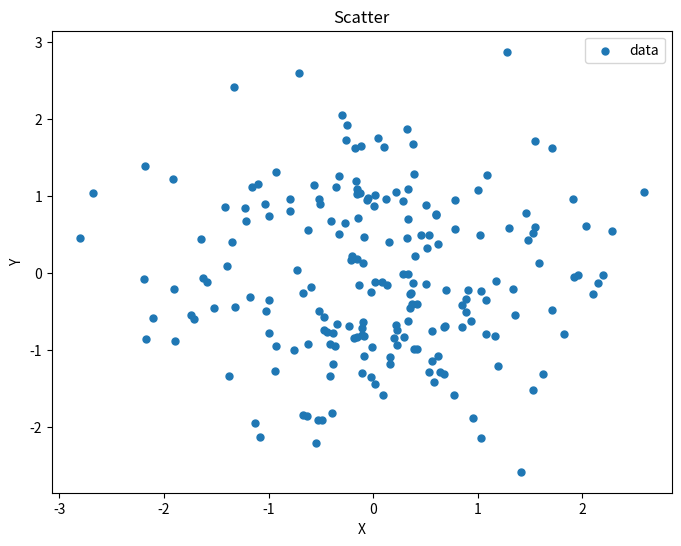
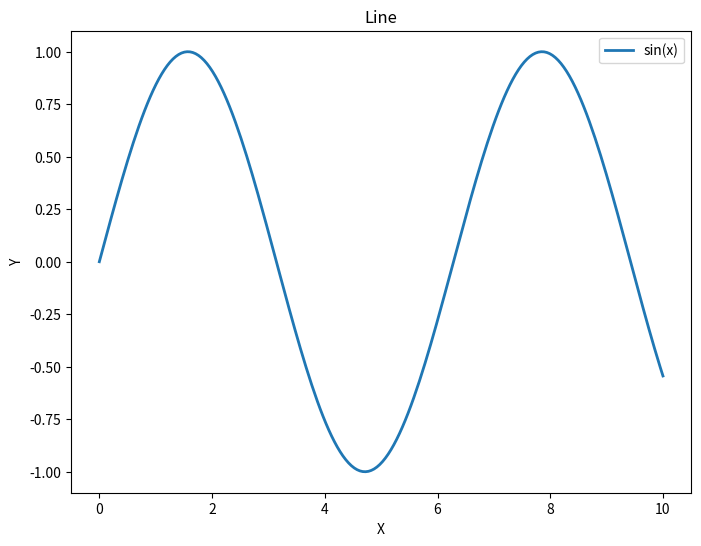
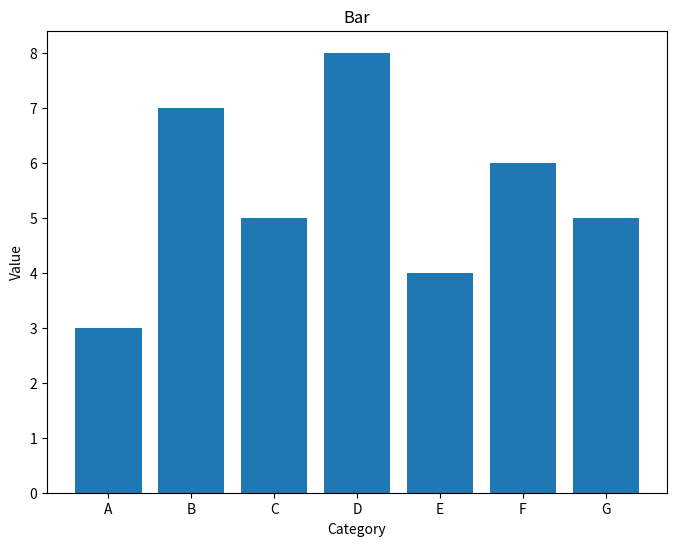
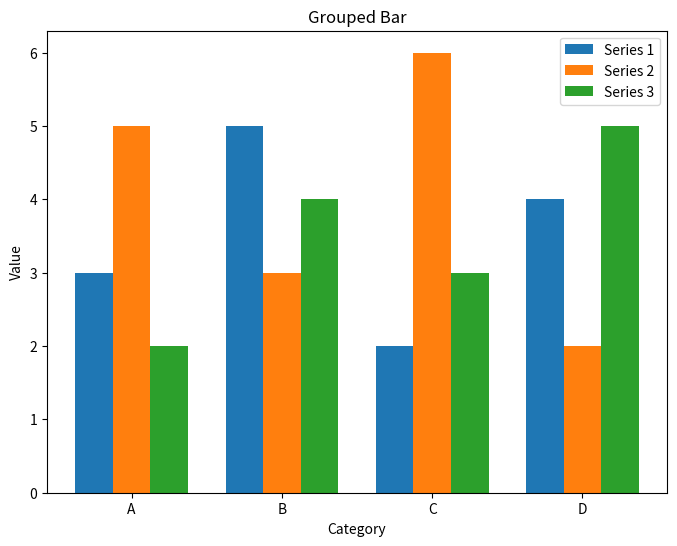
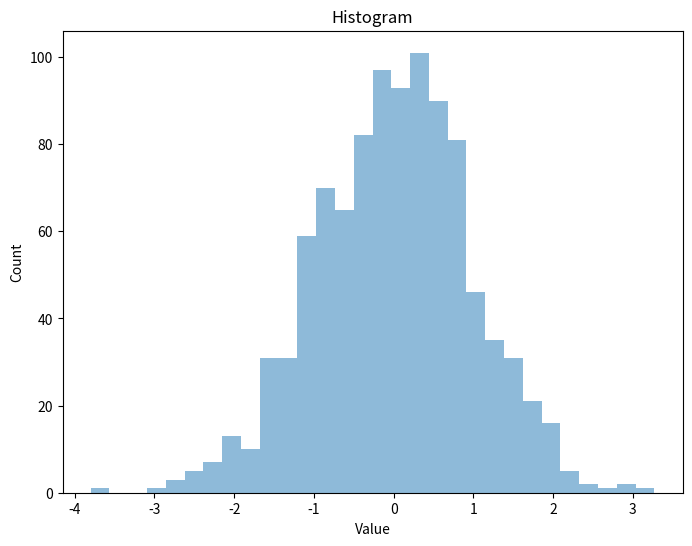
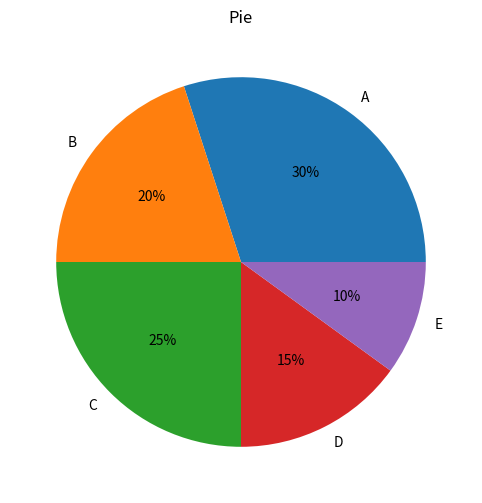
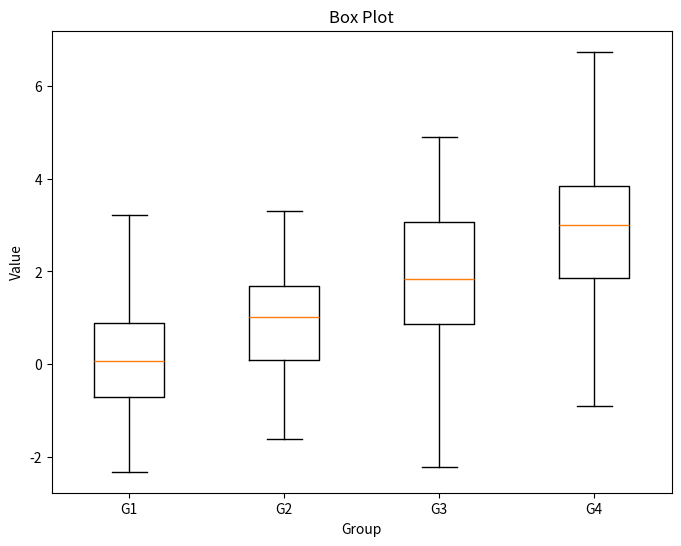
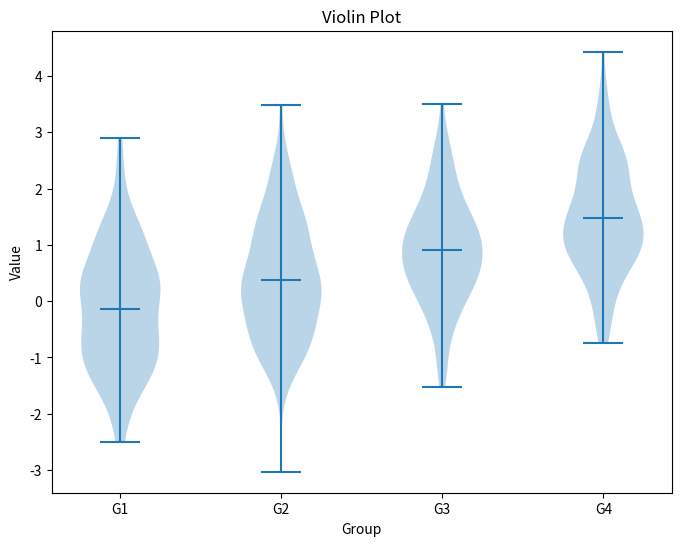
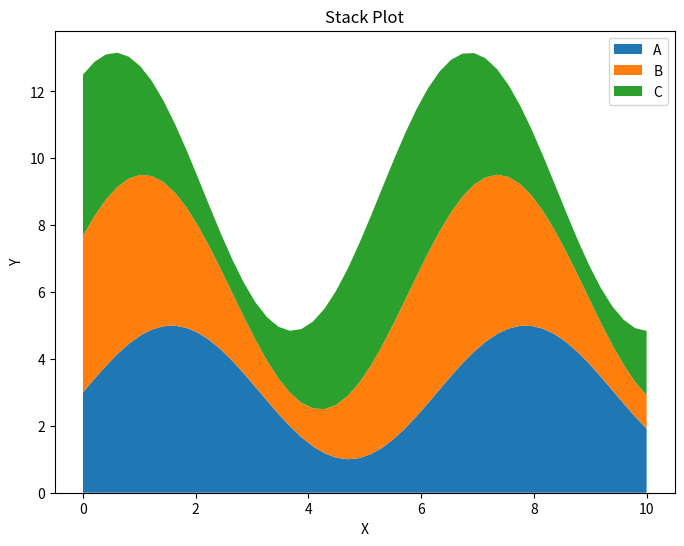
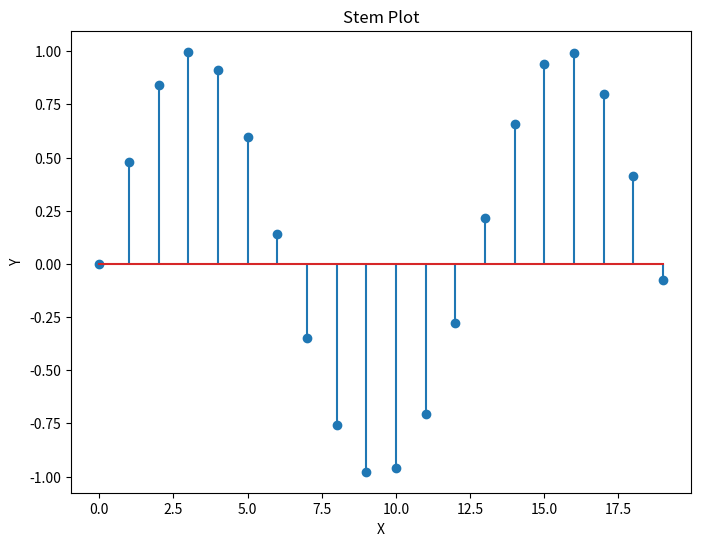
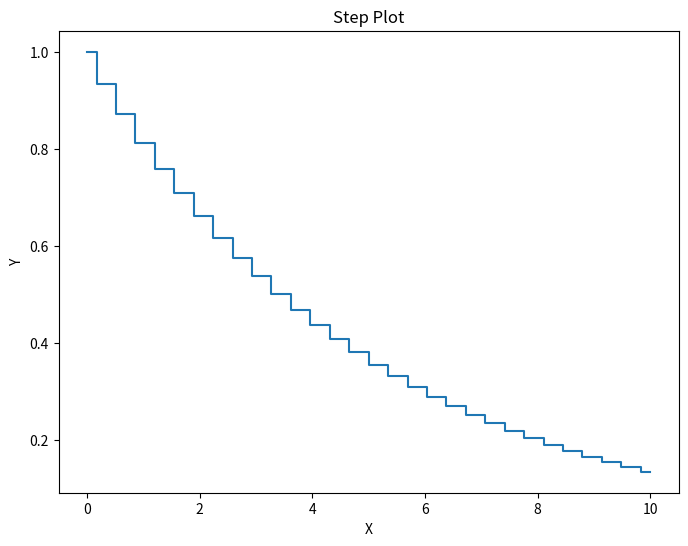
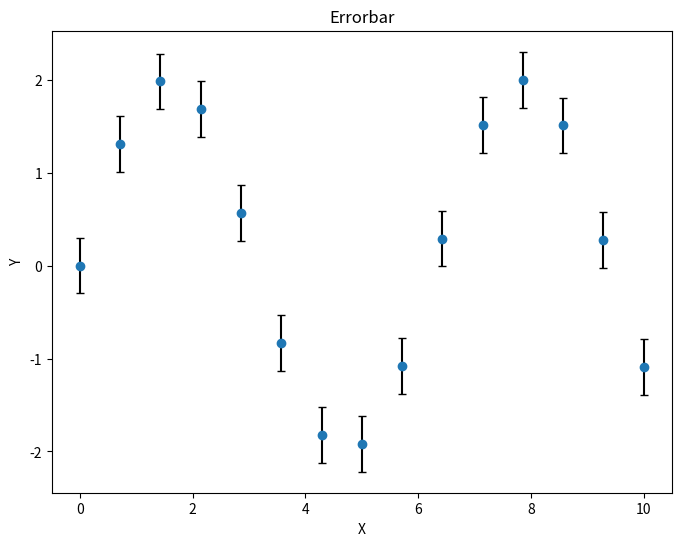
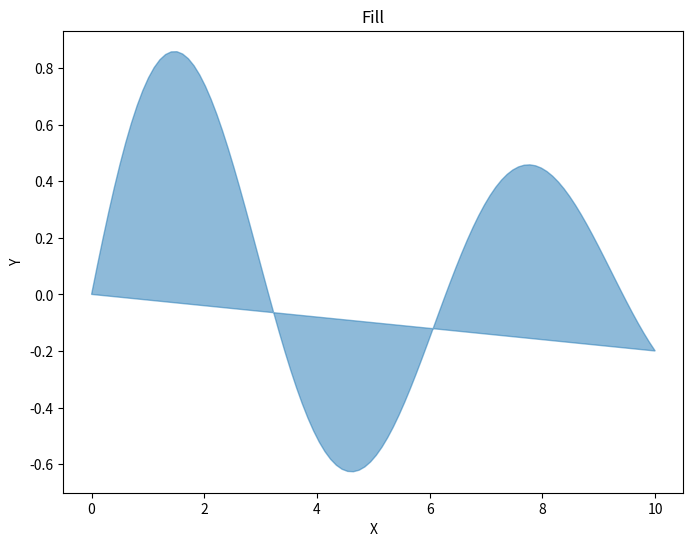
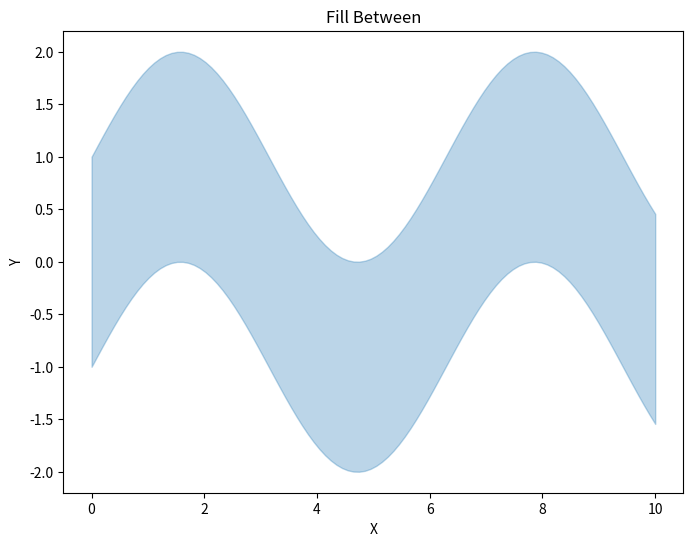
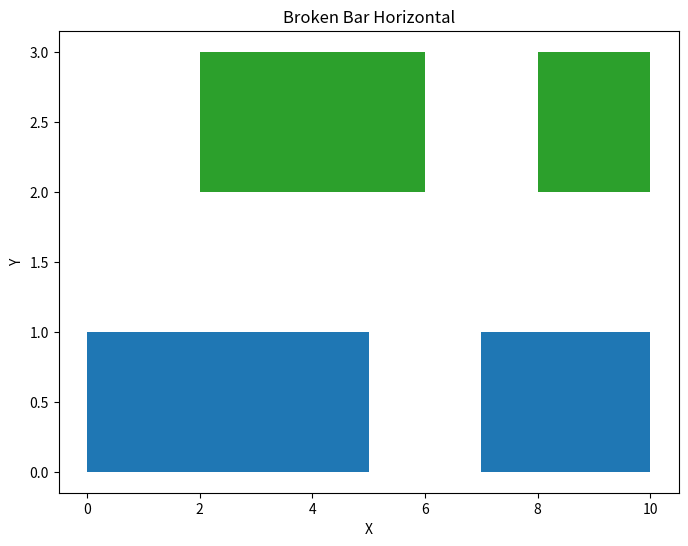
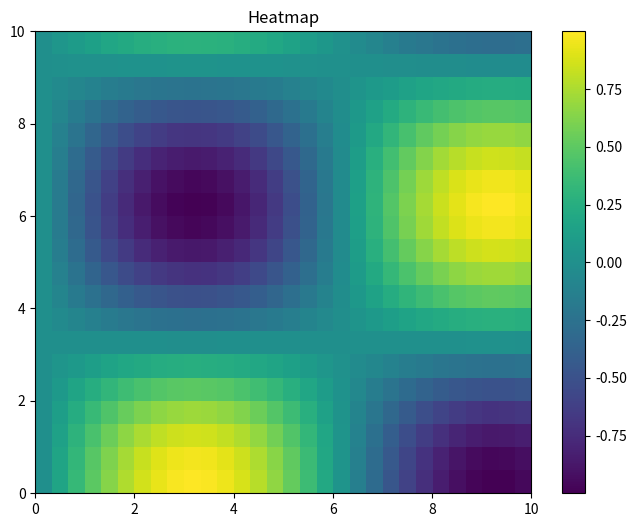

Write the Python code that produced these figures, in order.
#!/usr/bin/env python3
"""Generate matplotlib PNGs matching the VolcanoPlot gallery.

For each plot type implemented in VolcanoPlot, this script generates the
equivalent matplotlib PNG using the same data. The output directory is
gallery/matplotlib/ by default.

Usage:
    python3 scripts/matplotlib_gallery.py [output_dir]
"""

import sys
import os
import numpy as np
import matplotlib
matplotlib.use("Agg")  # headless backend
import matplotlib.pyplot as plt
from matplotlib import cm
from mpl_toolkits.mplot3d import Axes3D  # noqa: F401

# Use the same RNG seed as the C++ gallery (42) for reproducibility.
np.random.seed(42)


class _SharedRng:
    """Deterministic RNG shared with examples/gallery.cpp — a uint64 LCG
    feeding Irwin-Hall gaussians (sum of 12 uniforms - 6). Bit-identical
    on both sides so the gallery renders the same datasets."""

    def __init__(self, seed=42):
        self.state = seed

    def uniform(self):
        self.state = (self.state * 6364136223846793005
                      + 1442695040888963407) & 0xFFFFFFFFFFFFFFFF
        return (self.state >> 11) / 9007199254740992.0

    def gauss(self):
        return sum(self.uniform() for _ in range(12)) - 6.0


_shared = _SharedRng(42)


def randn(n, scale=1.0, offset=0.0):
    return np.array([_shared.gauss() * scale + offset
                     for _ in range(n)])

WIDTH, HEIGHT = 800, 600
DPI = 100


def save(fig, out_dir, name):
    path = os.path.join(out_dir, f"{name}.png")
    fig.savefig(path, dpi=DPI, facecolor="white")
    plt.close(fig)
    print(f"  wrote {path}")


def setup_ax(ax, title, xlabel="X", ylabel="Y"):
    ax.set_title(title)
    ax.set_xlabel(xlabel)
    ax.set_ylabel(ylabel)


def gen_scatter(out_dir):
    fig, ax = plt.subplots(figsize=(WIDTH / DPI, HEIGHT / DPI))
    setup_ax(ax, "Scatter")
    x = randn(200)
    y = randn(200)
    ax.scatter(x, y, s=25, c="#1f77b4", label="data")
    ax.legend()
    save(fig, out_dir, "scatter")


def gen_line(out_dir):
    fig, ax = plt.subplots(figsize=(WIDTH / DPI, HEIGHT / DPI))
    setup_ax(ax, "Line")
    x = np.linspace(0, 10, 200)
    ax.plot(x, np.sin(x), linewidth=2, c="#1f77b4", label="sin(x)")
    ax.legend()
    save(fig, out_dir, "line")


def gen_bar(out_dir):
    fig, ax = plt.subplots(figsize=(WIDTH / DPI, HEIGHT / DPI))
    setup_ax(ax, "Bar", "Category", "Value")
    labels = ["A", "B", "C", "D", "E", "F", "G"]
    heights = [3, 7, 5, 8, 4, 6, 5]
    ax.bar(labels, heights, width=0.8)
    save(fig, out_dir, "bar")


def gen_grouped_bar(out_dir):
    fig, ax = plt.subplots(figsize=(WIDTH / DPI, HEIGHT / DPI))
    setup_ax(ax, "Grouped Bar", "Category", "Value")
    groups = ["A", "B", "C", "D"]
    x = np.arange(len(groups))
    w = 0.25
    series = [
        [3, 5, 2, 4],
        [5, 3, 6, 2],
        [2, 4, 3, 5],
    ]
    for i, s in enumerate(series):
        ax.bar(x + (i - 1) * w, s, w, label=f"Series {i+1}")
    ax.set_xticks(x)
    ax.set_xticklabels(groups)
    ax.legend()
    save(fig, out_dir, "grouped_bar")


def gen_hist(out_dir):
    fig, ax = plt.subplots(figsize=(WIDTH / DPI, HEIGHT / DPI))
    setup_ax(ax, "Histogram", "Value", "Count")
    data = randn(1000)
    ax.hist(data, bins=30, color="#1f77b4", alpha=0.5)
    save(fig, out_dir, "hist")


def gen_pie(out_dir):
    fig, ax = plt.subplots(figsize=(WIDTH / DPI, HEIGHT / DPI))
    ax.set_title("Pie")
    values = [30, 20, 25, 15, 10]
    labels = ["A", "B", "C", "D", "E"]
    ax.pie(values, labels=labels, autopct="%1.0f%%")
    save(fig, out_dir, "pie")


def gen_box(out_dir):
    fig, ax = plt.subplots(figsize=(WIDTH / DPI, HEIGHT / DPI))
    setup_ax(ax, "Box Plot", "Group", "Value")
    data = [randn(100, 1.0 + g * 0.2, g) for g in range(4)]
    ax.boxplot(data, labels=["G1", "G2", "G3", "G4"])
    save(fig, out_dir, "box")


def gen_violin(out_dir):
    fig, ax = plt.subplots(figsize=(WIDTH / DPI, HEIGHT / DPI))
    setup_ax(ax, "Violin Plot", "Group", "Value")
    data = [randn(150, 1.0, g * 0.5) for g in range(4)]
    ax.violinplot(data, showmeans=True)
    ax.set_xticks(range(1, 5))
    ax.set_xticklabels(["G1", "G2", "G3", "G4"])
    save(fig, out_dir, "violin")


def gen_stack(out_dir):
    fig, ax = plt.subplots(figsize=(WIDTH / DPI, HEIGHT / DPI))
    setup_ax(ax, "Stack Plot", "X", "Y")
    x = np.linspace(0, 10, 50)
    ys = [np.sin(x + s) * 2 + 3 for s in range(3)]
    ax.stackplot(x, *ys, labels=["A", "B", "C"], colors=["#1f77b4", "#ff7f0e", "#2ca02c"])
    ax.legend()
    save(fig, out_dir, "stack")


def gen_stem(out_dir):
    fig, ax = plt.subplots(figsize=(WIDTH / DPI, HEIGHT / DPI))
    setup_ax(ax, "Stem Plot", "X", "Y")
    x = np.arange(20)
    y = np.sin(x * 0.5)
    ax.stem(x, y)
    save(fig, out_dir, "stem")


def gen_step(out_dir):
    fig, ax = plt.subplots(figsize=(WIDTH / DPI, HEIGHT / DPI))
    setup_ax(ax, "Step Plot", "X", "Y")
    x = np.linspace(0, 10, 30)
    y = np.exp(-x * 0.2)
    ax.step(x, y, where="mid")
    save(fig, out_dir, "step")


def gen_errorbar(out_dir):
    fig, ax = plt.subplots(figsize=(WIDTH / DPI, HEIGHT / DPI))
    setup_ax(ax, "Errorbar", "X", "Y")
    x = np.linspace(0, 10, 15)
    y = np.sin(x) * 2
    ax.errorbar(x, y, yerr=0.3, fmt="o", color="#1f77b4", ecolor="black", capsize=3)
    save(fig, out_dir, "errorbar")


def gen_fill(out_dir):
    fig, ax = plt.subplots(figsize=(WIDTH / DPI, HEIGHT / DPI))
    setup_ax(ax, "Fill", "X", "Y")
    x = np.linspace(0, 10, 100)
    y = np.sin(x) * np.exp(-x * 0.1)
    ax.fill(x, y, color="#1f77b4", alpha=0.5)
    save(fig, out_dir, "fill")


def gen_fill_between(out_dir):
    fig, ax = plt.subplots(figsize=(WIDTH / DPI, HEIGHT / DPI))
    setup_ax(ax, "Fill Between", "X", "Y")
    x = np.linspace(0, 10, 100)
    y1 = np.sin(x) + 1
    y2 = np.sin(x) - 1
    ax.fill_between(x, y1, y2, color="#1f77b4", alpha=0.3)
    save(fig, out_dir, "fill_between")


def gen_broken_barh(out_dir):
    fig, ax = plt.subplots(figsize=(WIDTH / DPI, HEIGHT / DPI))
    setup_ax(ax, "Broken Bar Horizontal", "X", "Y")
    ax.broken_barh([(0, 5), (7, 3)], (0, 1), facecolors="#1f77b4")
    ax.broken_barh([(2, 4), (8, 2)], (2, 1), facecolors="#2ca02c")
    save(fig, out_dir, "broken_barh")


def gen_heatmap(out_dir):
    fig, ax = plt.subplots(figsize=(WIDTH / DPI, HEIGHT / DPI))
    ax.set_title("Heatmap")
    x = np.linspace(0, 10, 30)
    y = np.linspace(0, 10, 20)
    X, Y = np.meshgrid(x, y)
    Z = np.sin(X * 0.5) * np.cos(Y * 0.5)
    im = ax.imshow(Z, extent=[0, 10, 0, 10], origin="lower", cmap="viridis", aspect="auto")
    plt.colorbar(im, ax=ax)
    save(fig, out_dir, "heatmap")


def gen_hist2d(out_dir):
    fig, ax = plt.subplots(figsize=(WIDTH / DPI, HEIGHT / DPI))
    ax.set_title("2D Histogram")
    x = randn(5000, 2.0)
    y = randn(5000, 2.0)
    h = ax.hist2d(x, y, bins=[40, 30], cmap="viridis")
    plt.colorbar(h[3], ax=ax)
    save(fig, out_dir, "hist2d")


def gen_hexbin(out_dir):
    fig, ax = plt.subplots(figsize=(WIDTH / DPI, HEIGHT / DPI))
    ax.set_title("Hexbin")
    x = randn(3000, 2.0)
    y = randn(3000, 2.0)
    hb = ax.hexbin(x, y, gridsize=25, cmap="viridis")
    plt.colorbar(hb, ax=ax)
    save(fig, out_dir, "hexbin")


def gen_contour(out_dir):
    fig, ax = plt.subplots(figsize=(WIDTH / DPI, HEIGHT / DPI))
    setup_ax(ax, "Contour")
    x = np.linspace(-3, 3, 50)
    y = np.linspace(-3, 3, 50)
    X, Y = np.meshgrid(x, y)
    Z = np.sin(X) * np.cos(Y)
    ax.contour(X, Y, Z, levels=10, colors="black")
    save(fig, out_dir, "contour")


def gen_contourf(out_dir):
    fig, ax = plt.subplots(figsize=(WIDTH / DPI, HEIGHT / DPI))
    setup_ax(ax, "Filled Contour")
    x = np.linspace(-3, 3, 50)
    y = np.linspace(-3, 3, 50)
    X, Y = np.meshgrid(x, y)
    Z = -(X**2 + Y**2)
    cf = ax.contourf(X, Y, Z, levels=20, cmap="viridis")
    plt.colorbar(cf, ax=ax)
    save(fig, out_dir, "contourf")


def gen_kde(out_dir):
    fig, ax = plt.subplots(figsize=(WIDTH / DPI, HEIGHT / DPI))
    ax.set_title("KDE")
    from scipy.stats import gaussian_kde
    x = randn(500)
    y = randn(500)
    try:
        kde = gaussian_kde(np.vstack([x, y]))
        xi, yi = np.mgrid[-4:4:100j, -4:4:100j]
        zi = kde(np.vstack([xi.ravel(), yi.ravel()])).reshape(xi.shape)
        im = ax.pcolormesh(xi, yi, zi, cmap="viridis", shading="auto")
        plt.colorbar(im, ax=ax)
    except ImportError:
        ax.hist2d(x, y, bins=30, cmap="viridis")
    save(fig, out_dir, "kde")


def gen_ecdf(out_dir):
    fig, ax = plt.subplots(figsize=(WIDTH / DPI, HEIGHT / DPI))
    setup_ax(ax, "ECDF", "Value", "CDF")
    data = np.sort(randn(500))
    y = np.arange(1, len(data) + 1) / len(data)
    ax.fill_between(data, 0, y, color="#1f77b4", alpha=0.3)
    ax.plot(data, y, color="#1f77b4", linewidth=1.5)
    save(fig, out_dir, "ecdf")


def gen_surface(out_dir):
    fig = plt.figure(figsize=(WIDTH / DPI, HEIGHT / DPI))
    ax = fig.add_subplot(111, projection="3d")
    ax.set_title("3D Surface")
    x = np.linspace(-5, 5, 40)
    y = np.linspace(-5, 5, 40)
    X, Y = np.meshgrid(x, y)
    Z = np.sin(X * 0.5) * np.cos(Y * 0.5)
    ax.plot_surface(X, Y, Z, cmap="viridis")
    save(fig, out_dir, "surface")


def gen_wireframe(out_dir):
    fig = plt.figure(figsize=(WIDTH / DPI, HEIGHT / DPI))
    ax = fig.add_subplot(111, projection="3d")
    ax.set_title("3D Wireframe")
    x = np.linspace(-5, 5, 20)
    y = np.linspace(-5, 5, 20)
    X, Y = np.meshgrid(x, y)
    Z = np.sin(X * 0.5) * np.cos(Y * 0.5)
    ax.plot_wireframe(X, Y, Z, color="#1f77b4")
    save(fig, out_dir, "wireframe")


def gen_scatter3d(out_dir):
    fig = plt.figure(figsize=(WIDTH / DPI, HEIGHT / DPI))
    ax = fig.add_subplot(111, projection="3d")
    ax.set_title("3D Scatter")
    x = randn(100, 3.0)
    y = randn(100, 3.0)
    z = randn(100, 3.0)
    ax.scatter(x, y, z, c="#1f77b4", s=25)
    save(fig, out_dir, "scatter3d")


def gen_plot3d(out_dir):
    fig = plt.figure(figsize=(WIDTH / DPI, HEIGHT / DPI))
    ax = fig.add_subplot(111, projection="3d")
    ax.set_title("3D Line")
    t = np.linspace(0, 4 * np.pi, 200)
    x = np.cos(t) * 3
    y = np.sin(t) * 3
    z = t * 0.5
    ax.plot(x, y, z, color="#1f77b4", linewidth=2)
    save(fig, out_dir, "plot3d")


def gen_bar3d(out_dir):
    fig = plt.figure(figsize=(WIDTH / DPI, HEIGHT / DPI))
    ax = fig.add_subplot(111, projection="3d")
    ax.set_title("3D Bar")
    xs, ys, dz = [], [], []
    for i in range(4):
        for j in range(4):
            xs.append(i + 0.15)
            ys.append(j + 0.15)
            dz.append(i + j + 1)
    ax.bar3d(xs, ys, [0] * 16, [0.7] * 16, [0.7] * 16, dz, shade=True)
    save(fig, out_dir, "bar3d")


def gen_mexican_hat(out_dir):
    fig = plt.figure(figsize=(WIDTH / DPI, HEIGHT / DPI))
    ax = fig.add_subplot(111, projection="3d")
    ax.set_title("Mexican Hat Wavelet")
    x = np.linspace(-5, 5, 40)
    y = np.linspace(-5, 5, 40)
    X, Y = np.meshgrid(x, y)
    R2 = X**2 + Y**2
    sigma = 1.0
    Z = (2 - R2 / sigma**2) * np.exp(-R2 / (2 * sigma**2))
    ax.plot_surface(X, Y, Z, cmap="viridis")
    save(fig, out_dir, "mexican_hat")


def gen_chirp(out_dir):
    fig, ax = plt.subplots(figsize=(WIDTH / DPI, HEIGHT / DPI))
    setup_ax(ax, "Chirp Signal", "Time", "Amplitude")
    t = np.linspace(0, 1, 2000)
    f0, f1, duration = 1.0, 50.0, 1.0
    phase = 2 * np.pi * (f0 * t + 0.5 * (f1 - f0) * t**2 / duration)
    ax.plot(t, np.sin(phase), linewidth=1.5, color="#1f77b4")
    save(fig, out_dir, "chirp")


GENERATORS = [
    gen_scatter, gen_line, gen_bar, gen_grouped_bar, gen_hist, gen_pie,
    gen_box, gen_violin, gen_stack, gen_stem, gen_step, gen_errorbar,
    gen_fill, gen_fill_between, gen_broken_barh, gen_heatmap, gen_hist2d,
    gen_hexbin, gen_contour, gen_contourf, gen_kde, gen_ecdf,
    gen_surface, gen_wireframe, gen_scatter3d, gen_plot3d, gen_bar3d,
    gen_mexican_hat, gen_chirp,
]


def main():
    import argparse
    parser = argparse.ArgumentParser()
    parser.add_argument("out_dir", nargs="?", default="gallery/matplotlib")
    parser.add_argument("--filter", default=None,
                        help="Comma-separated list of plot names to generate (e.g. 'fill,line')")
    args = parser.parse_args()
    out_dir = args.out_dir
    os.makedirs(out_dir, exist_ok=True)

    # Map generator function names (e.g. "gen_fill" → "fill").
    name_map = {}
    for gen in GENERATORS:
        name = gen.__name__.replace("gen_", "")
        name_map[name] = gen

    if args.filter:
        wanted = [n.strip() for n in args.filter.split(",") if n.strip()]
        gens = [name_map[n] for n in wanted if n in name_map]
        missing = [n for n in wanted if n not in name_map]
        if missing:
            print(f"WARNING: unknown plot name(s): {missing}", file=sys.stderr)
            print(f"  Available: {sorted(name_map.keys())}", file=sys.stderr)
    else:
        gens = GENERATORS

    print(f"Generating matplotlib gallery in {out_dir}/")
    for gen in gens:
        gen(out_dir)
    print(f"Done. Generated {len(gens)} plots.")


if __name__ == "__main__":
    main()
